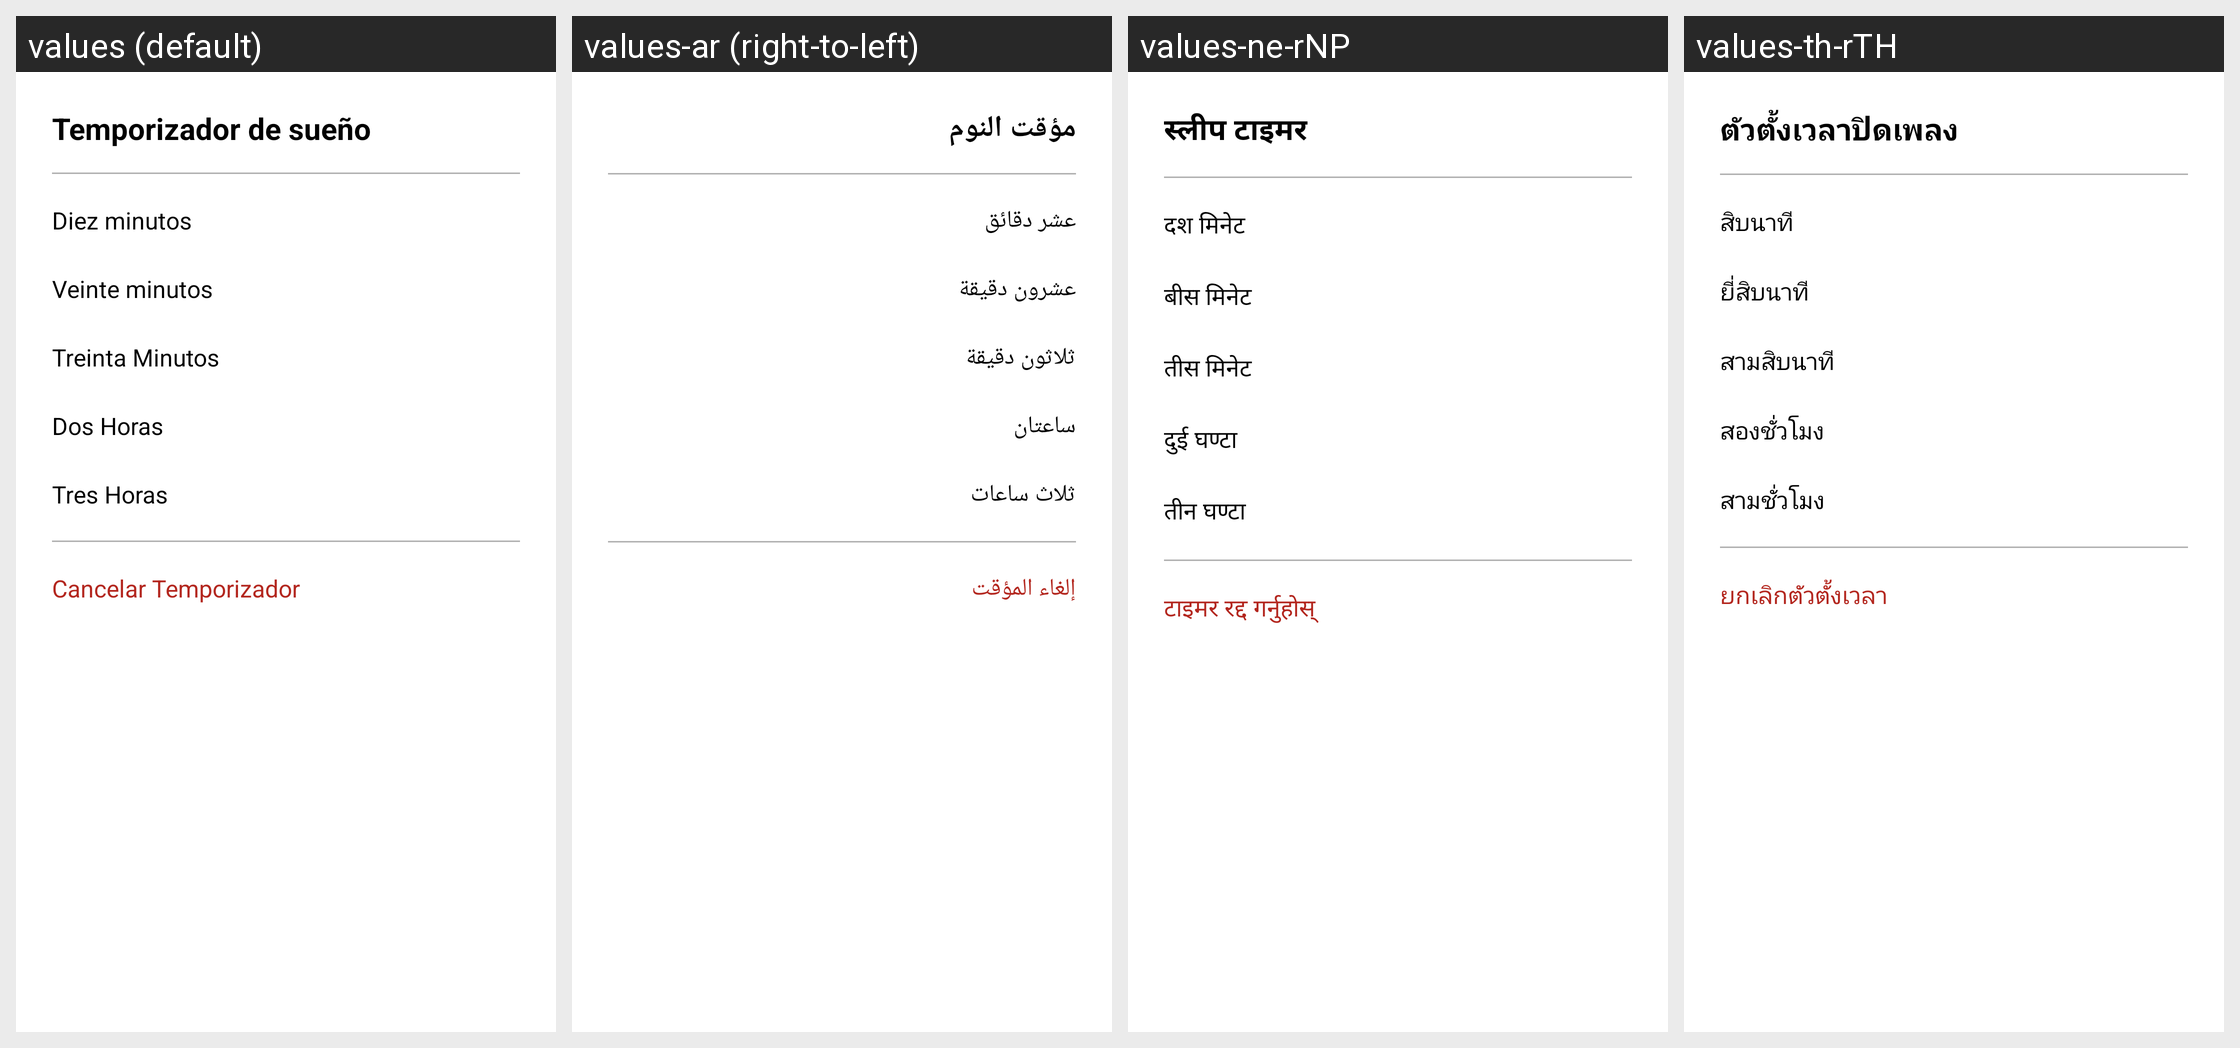

Locale-by-locale string values for the Android screen shown in this grid:
Android screen res/layout/dialog_sleep_timer.xml rendered under 4 locales, left to right: values (default), values-ar (right-to-left), values-ne-rNP, values-th-rTH. Device: Nexus 5 (rendered at 1080×1920; each locale shown at half size, 540×960, under a caption strip naming it); theme Theme.LifeMelody.
Other locales in the repository, not shown: values-de-rDE, values-en-rUS, values-et, values-fr-rFR, values-hi, values-in-rID, values-it, values-iw, values-ja, values-ko-rKR, values-ms-rMY, values-nl-rNL, values-pl, values-pt-rBR, values-pt-rPT, values-ro-rRO, values-ru-rRU, values-sw, values-tr-rTR, values-uk, values-vi, values-yo-rNG, values-zh-rCN, values-zh-rHK, values-zh-rTW.
Strings drawn on this screen, with the default value and each locale's value (text and hints the layout hard-codes, and strings that could not be matched under every locale, appear in the picture but are not listed):

sleep_timer_title
  values: Temporizador de sueño
  values-ar: مؤقت النوم
  values-ne-rNP: स्लीप टाइमर
  values-th-rTH: ตัวตั้งเวลาปิดเพลง

option_diez_minutes
  values: Diez minutos
  values-ar: عشر دقائق
  values-ne-rNP: दश मिनेट
  values-th-rTH: สิบนาที

option_veinte_minutes
  values: Veinte minutos
  values-ar: عشرون دقيقة
  values-ne-rNP: बीस मिनेट
  values-th-rTH: ยี่สิบนาที

option_treinta_minutes
  values: Treinta Minutos
  values-ar: ثلاثون دقيقة
  values-ne-rNP: तीस मिनेट
  values-th-rTH: สามสิบนาที

option_dos_hours
  values: Dos Horas
  values-ar: ساعتان
  values-ne-rNP: दुई घण्टा
  values-th-rTH: สองชั่วโมง

option_tres_hours
  values: Tres Horas
  values-ar: ثلاث ساعات
  values-ne-rNP: तीन घण्टा
  values-th-rTH: สามชั่วโมง

option_cancel_timer
  values: Cancelar Temporizador
  values-ar: إلغاء المؤقت
  values-ne-rNP: टाइमर रद्द गर्नुहोस्
  values-th-rTH: ยกเลิกตัวตั้งเวลา
